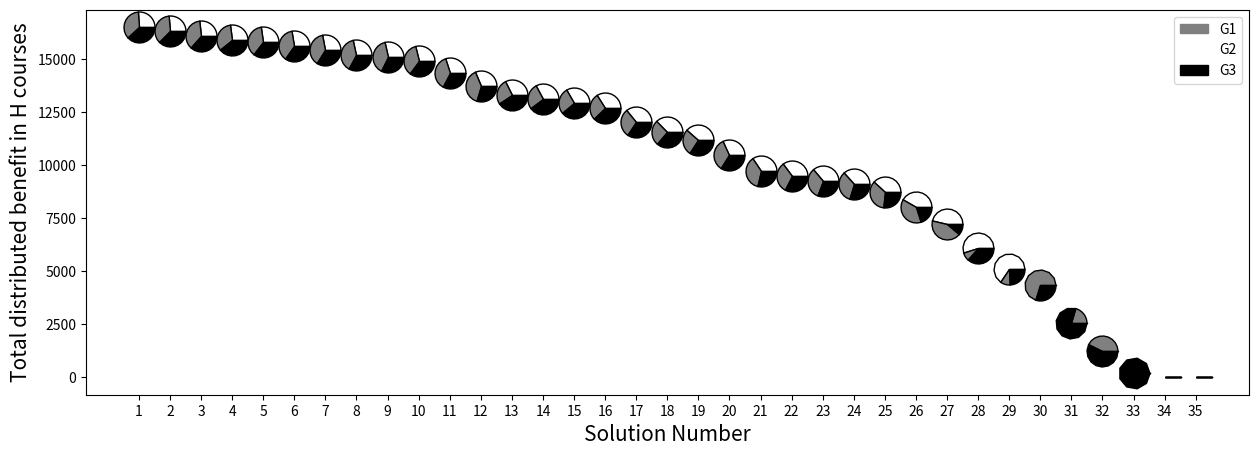
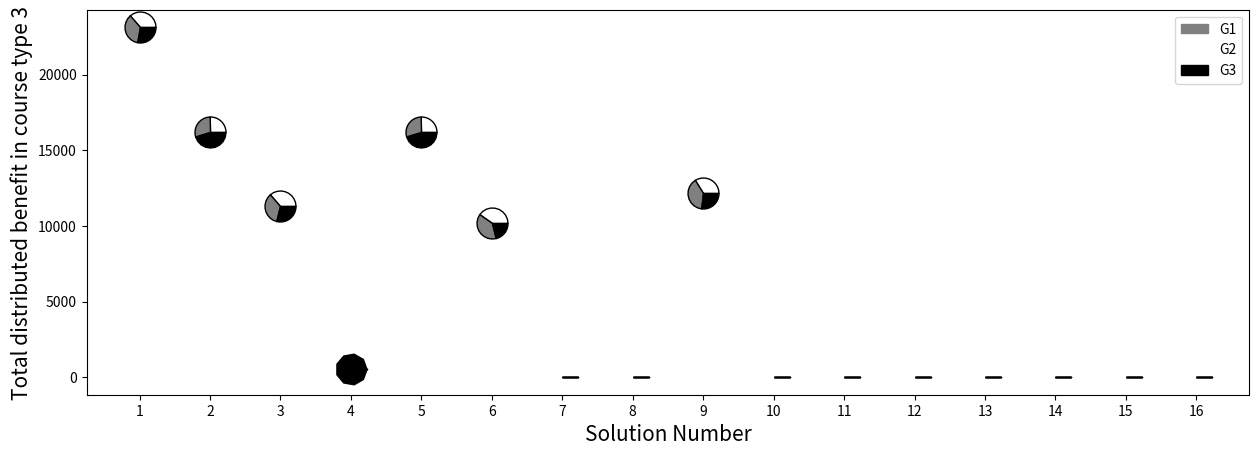
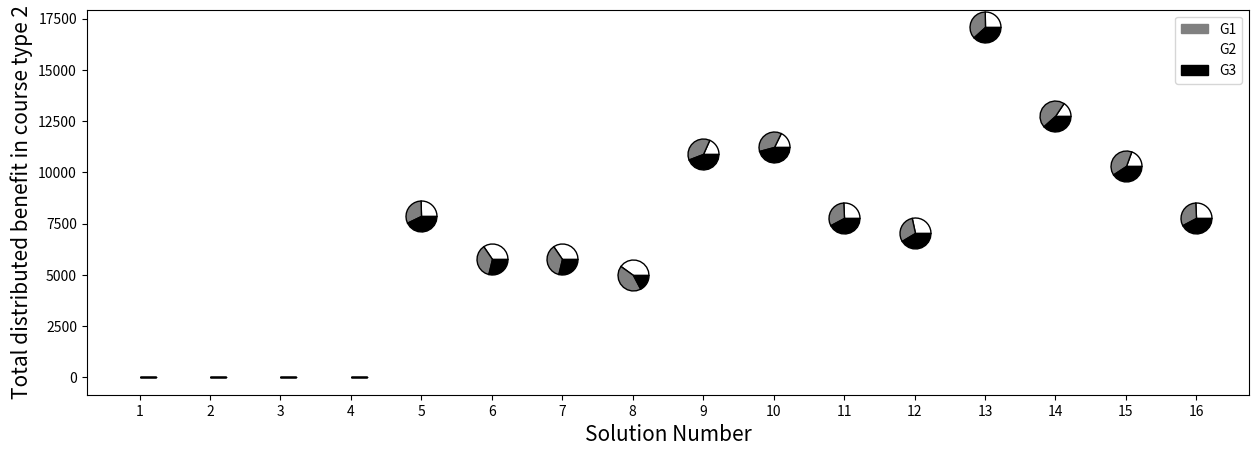
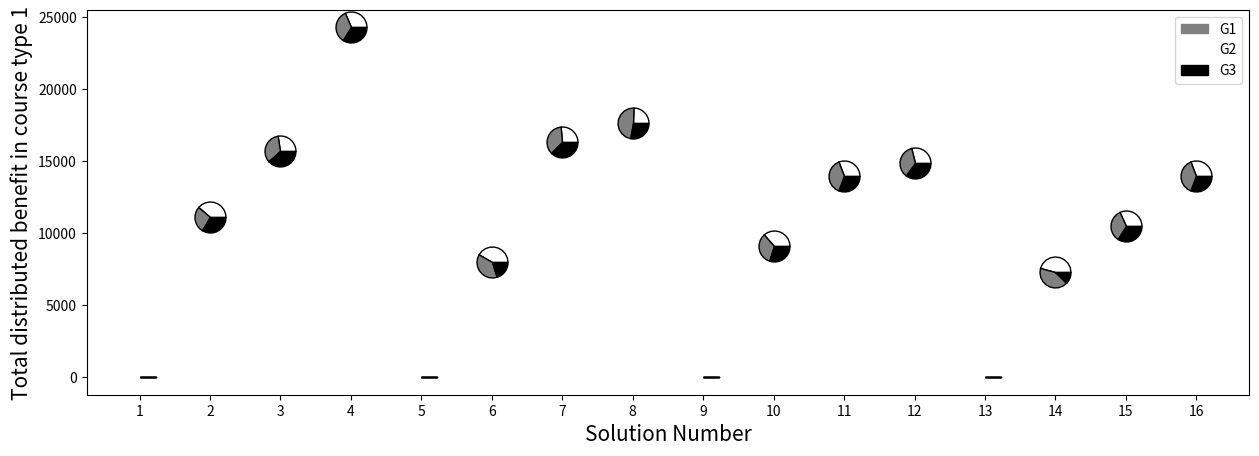

Source code (Python) for these figures, in order:
# -*- coding: utf-8 -*-
"""
Created on Sat Jun 27 10:38:25 2020

[redacted]
"""

# -*- coding: utf-8 -*-
"""
Created on Mon Jun 15 22:13:30 2020

[redacted]
"""

import numpy as np
import itertools
import matplotlib.pyplot as plt
import seaborn as sns
import matplotlib.patches as mpatches


# Libraries

from matplotlib import rc
import pandas as pd


#Benefit tye 1 , hobby courses
def drawPieMarker(xs, ys, ratios, sizes, colors):
    assert sum(ratios) <= 1.1, 'sum of ratios needs to be < 1'


    markers = []
    previous = 0
    
    # calculate the points of the pie pieces
    for color, ratio in zip(colors, ratios):
        this = 2 * np.pi * ratio + previous
        x  = [0] + np.cos(np.linspace(previous, this, 10)).tolist() + [0]
        y  = [0] + np.sin(np.linspace(previous, this, 10)).tolist() + [0]
        xy = np.column_stack([x, y])
        previous = this
        markers.append({'marker':xy, 's':np.abs(xy).max()**2*np.array(sizes), 'facecolor':color, "edgecolor":"k", "linewidth": 1 , 'linestyle': 'solid', 'antialiased': True})
    
    # scatter each of the pie pieces to create pies
    for marker in markers:
        ax.scatter(xs, ys, **marker)
        
n_groups=35
index = np.arange(n_groups)
fig , ax =plt.subplots(figsize=(15,5))


#fig, ax = plt.subplots()
drawPieMarker(xs=[1],
              ys=[16506],
              ratios=[0.261298922,
0.357021689,
0.381679389



],
              sizes=[500],
              colors=['white', 'grey', 'black'])
drawPieMarker(xs=[2],
              ys=[16316],
              ratios=[0.26434175,
0.361179211,
0.374479039



],
              sizes=[500],
              colors=['white', 'grey', 'black'])
drawPieMarker(xs=[3],
              ys=[16095],
              ratios=[
0.26797142,
0.366138552,
0.365890028

],
              sizes=[500],
             colors=['white', 'grey', 'black'])
drawPieMarker(xs=[4],
              ys=[15920],
              ratios=[
0.270917085,
0.33718593,
0.391896985



],
              sizes=[500],
              colors=['white', 'grey', 'black'])
drawPieMarker(xs=[5],
              ys=[15801],
              ratios=[0.272957408,
0.372951079,
0.354091513

],
              sizes=[500],
              colors=['white', 'grey', 'black'])
drawPieMarker(xs=[6],
              ys=[15626],
              ratios=[0.276014335,
0.377127864,
0.346857801




],
              sizes=[500],
             colors=['white', 'grey', 'black'])
drawPieMarker(xs=[7],
              ys=[15438],
              ratios=[0.279375567,
0.38172043,
0.338904003


],
              sizes=[500],
             colors=['white', 'grey', 'black'])
drawPieMarker(xs=[8],
              ys=[15189],
              ratios=[0.283955494,
0.387978142,
0.328066364





],
              sizes=[500],
               colors=['white', 'grey', 'black'])
drawPieMarker(xs=[9],
              ys=[15083],
              ratios=[0.285951071,
0.390704767,
0.323344162





],
              sizes=[500],
             colors=['white', 'grey', 'black'])
drawPieMarker(xs=[10],
              ys=[14913],
              ratios=[0.289210756,
0.359954402,
0.350834842


],
              sizes=[500],
             colors=['white', 'grey', 'black'])
drawPieMarker(xs=[11],
              ys=[14370],
              ratios=[0.300139179,
0.373556019,
0.326304802


],
              sizes=[500],
             colors=['white', 'grey', 'black'])
drawPieMarker(xs=[12],
              ys=[13756],
              ratios=[0.313535912,
0.390229718,
0.29623437



],
              sizes=[500],
              colors=['white', 'grey', 'black'])
drawPieMarker(xs=[13],
              ys=[13319],
              ratios=[0.32382311,
0.269239432,
0.406937458

],
              sizes=[500],
              colors=['white', 'grey', 'black'])


drawPieMarker(xs=[14],
              ys=[13131],
              ratios=[0.328459371,
0.273094205,
0.398446424

],
              sizes=[500],
              colors=['white', 'grey', 'black'])
drawPieMarker(xs=[15],
              ys=[12941],
              ratios=[0.333281817,
0.277103779,
0.389614404

],
              sizes=[500],
              colors=['white', 'grey', 'black'])
drawPieMarker(xs=[16],
              ys=[12692],
              ratios=[0.339820359,
0.282540183,
0.377639458


],
              sizes=[500],
              colors=['white', 'grey', 'black'])
drawPieMarker(xs=[17],
              ys=[12019],
              ratios=[0.35884849,
0.298360929,
0.342790582


],
              sizes=[500],
              colors=['white', 'grey', 'black'])

drawPieMarker(xs=[18],
              ys=[11561],
              ratios=[0.373064614,
0.264769484,
0.362165903



],
              sizes=[500],
              colors=['white', 'grey', 'black'])
drawPieMarker(xs=[19],
              ys=[11200],
              ratios=[0.385089286,
0.273303571,
0.341607143

],
              sizes=[500],
              colors=['white', 'grey', 'black'])
drawPieMarker(xs=[20],
              ys=[10485],
              ratios=[0.318454936,
0.342012399,
0.339532666


],
              sizes=[500],
              colors=['white', 'grey', 'black'])
drawPieMarker(xs=[21],
              ys=[9710],
              ratios=[0.343872297,
0.36930999,
0.286817714


],
              sizes=[500],
              colors=['white', 'grey', 'black'])
drawPieMarker(xs=[22],
              ys=[9486],
              ratios=[0.35199241,
0.322686064,
0.325321526



],
              sizes=[500],
              colors=['white', 'grey', 'black'])
drawPieMarker(xs=[23],
              ys=[9244],
              ratios=[0.36120727,
0.331133708,
0.307659022

],
              sizes=[500],
              colors=['white', 'grey', 'black'])
drawPieMarker(xs=[24],
              ys=[9108],
              ratios=[0.366600791,
0.336078173,
0.297321036

],
              sizes=[500],
              colors=['white', 'grey', 'black'])
drawPieMarker(xs=[25],
              ys=[8729],
              ratios=[0.382518043,
0.35067018,
0.266811777


],
              sizes=[500],
              colors=['white', 'grey', 'black'])
drawPieMarker(xs=[26],
              ys=[8011],
              ratios=[0.416801897,
0.382099613,
0.20109849


],
              sizes=[500],
              colors=['white', 'grey', 'black'])
drawPieMarker(xs=[27],
              ys=[7209],
              ratios=[0.463171036,
0.424608129,
0.112220835


],
              sizes=[500],
              colors=['white', 'grey', 'black'])
drawPieMarker(xs=[28],
              ys=[6089],
              ratios=[0.548365906,
0.086221054,
0.36541304


],
              sizes=[500],
              colors=['white', 'grey', 'black'])
drawPieMarker(xs=[29],
              ys=[5097],
              ratios=[0.65509123,
0.103001766,
0.241907004

],
              sizes=[500],
              colors=['white', 'grey', 'black'])
drawPieMarker(xs=[30],
              ys=[4361],
              ratios=[0,
0.701903233,
0.298096767

],
              sizes=[500],
              colors=['white', 'grey', 'black'])
drawPieMarker(xs=[31],
              ys=[2560],
              ratios=[0,
0.205078125,
0.794921875

],
              sizes=[500],
              colors=['white', 'grey', 'black'])
drawPieMarker(xs=[32],
              ys=[1230],
              ratios=[0,
0.426829268,
0.573170732


],
              sizes=[500],
              colors=['white', 'grey', 'black'])
drawPieMarker(xs=[33],
              ys=[190],
              ratios=[0,
0,
1


],
              sizes=[500],
              colors=['white', 'grey', 'black'])
drawPieMarker(xs=[34],
              ys=[0],
              ratios=[0,
0,
0


],
              sizes=[500],
              colors=['white', 'grey', 'black'])
drawPieMarker(xs=[35],
              ys=[0],
              ratios=[0,
0,
0


],
              sizes=[500],
              colors=['white', 'grey', 'black'])

plt.ylabel("Total distributed benefit in H courses", fontsize=15)
plt.xlabel("Solution Number", fontsize=15)
red_patch = mpatches.Patch(color='grey', label='G1')
red_patch2 = mpatches.Patch(color='white', label='G2')
red_patch3 = mpatches.Patch(color='black', label='G3')
plt.legend(handles=[red_patch, red_patch2, red_patch3])
#plt.legend( labels=['G1', 'G2', 'G3'])
plt.xticks(index + 1, ('1', '2', '3', '4','5','6','7','8','9','10','11','12','13','14','15','16','17','18','19','20','21','22','23','24','25','26','27','28','29','30','31','32','33','34','35'))
plt.savefig('CW-piechartvoc.png')
plt.show()








#Benefit tye 1 , hobby courses
def drawPieMarker(xs, ys, ratios, sizes, colors):
    assert sum(ratios) <= 1.05, 'sum of ratios needs to be < 1'

    markers = []
    previous = 0
   
    # calculate the points of the pie pieces
    for color, ratio in zip(colors, ratios):
        this = 2 * np.pi * ratio + previous
        x  = [0] + np.cos(np.linspace(previous, this, 10)).tolist() + [0]
        y  = [0] + np.sin(np.linspace(previous, this, 10)).tolist() + [0]
        xy = np.column_stack([x, y])
        previous = this
        markers.append({'marker':xy, 's':np.abs(xy).max()**2*np.array(sizes), 'facecolor':color, "edgecolor":"k", "linewidth": 1 , 'linestyle': 'solid', 'antialiased': True})

    # scatter each of the pie pieces to create pies
    
    for marker in markers:
        ax.scatter(xs, ys, **marker)
      
n_groups=16
index = np.arange(n_groups)

fig , ax =plt.subplots(figsize=(15,5))
#plt.figure(figsize=(15, 5))
drawPieMarker(xs=[1],
              ys=[23136],
              ratios=[0.36436722,
0.357365145,
0.278267635

],
              sizes=[500],
              colors=['white', 'grey', 'black'])
drawPieMarker(xs=[2],
              ys=[16236],
              ratios=[0.253141168,
0.294592264,
0.452266568

],
              sizes=[500],
              colors=['white', 'grey', 'black'])
drawPieMarker(xs=[3],
              ys=[11299],
              ratios=[0.363749004,
0.348083901,
0.288167094

],
              sizes=[500],
             colors=['white', 'grey', 'black'])
drawPieMarker(xs=[4],
              ys=[550],
              ratios=[0,
0,
1



],
              sizes=[500],
              colors=['white', 'grey', 'black'])
drawPieMarker(xs=[5],
              ys=[16236],
              ratios=[0.253141168,
0.294592264,
0.452266568

],
              sizes=[500],
              colors=['white', 'grey', 'black'])
drawPieMarker(xs=[6],
              ys=[10205],
              ratios=[0.402743753,
0.385399314,
0.211856933

],
              sizes=[500],
             colors=['white', 'grey', 'black'])
drawPieMarker(xs=[7],
              ys=[0],
              ratios=[0,
0,
0


],
              sizes=[500],
             colors=['white', 'grey', 'black'])
drawPieMarker(xs=[8],
              ys=[0],
              ratios=[0,
0,0


],
              sizes=[500],
               colors=['white', 'grey', 'black'])
drawPieMarker(xs=[9],
              ys=[12149],
              ratios=[0.338299449,
0.393694954,
0.268005597

],
              sizes=[500],
             colors=['white', 'grey', 'black'])
drawPieMarker(xs=[10],
              ys=[0],
              ratios=[0,
0,
0

],
              sizes=[500],
             colors=['white', 'grey', 'black'])
drawPieMarker(xs=[11],
              ys=[0],
              ratios=[0,
0,
0

],
              sizes=[500],
             colors=['white', 'grey', 'black'])
drawPieMarker(xs=[12],
             ys=[0],
              ratios=[0,
0,
0

],
              sizes=[500],
              colors=['white', 'grey', 'black'])
drawPieMarker(xs=[13],
             ys=[0],
              ratios=[0,
0,
0

],
              sizes=[500],
              colors=['white', 'grey', 'black'])


drawPieMarker(xs=[14],
             ys=[0],
              ratios=[0,
0,
0

],
              sizes=[500],
              colors=['white', 'grey', 'black'])
drawPieMarker(xs=[15],
             ys=[0],
              ratios=[0,
0,
0

],
              sizes=[500],
              colors=['white', 'grey', 'black'])
drawPieMarker(xs=[16],
             ys=[0],
              ratios=[0,
0,
0

],
              sizes=[500],
              colors=['white', 'grey', 'black'])
plt.xticks(index + 1, ('1', '2', '3', '4','5','6','7','8','9','10','11','12','13','14','15','16'))
plt.ylabel("Total distributed benefit in course type 3", fontsize=15)
plt.xlabel("Solution Number", fontsize=15)
red_patch = mpatches.Patch(color='grey', label='G1')
red_patch2 = mpatches.Patch(color='white', label='G2')
red_patch3 = mpatches.Patch(color='black', label='G3')
plt.legend(handles=[red_patch, red_patch2, red_patch3])
#plt.legend(labels=['G1','G2','G3'])
plt.savefig('CW-weightedSum-C3.png')
plt.show()







def drawPieMarker(xs, ys, ratios, sizes, colors):
    assert sum(ratios) <= 1.05, 'sum of ratios needs to be < 1'

    markers = []
    previous = 0
   
    # calculate the points of the pie pieces
    for color, ratio in zip(colors, ratios):
        this = 2 * np.pi * ratio + previous
        x  = [0] + np.cos(np.linspace(previous, this, 10)).tolist() + [0]
        y  = [0] + np.sin(np.linspace(previous, this, 10)).tolist() + [0]
        xy = np.column_stack([x, y])
        previous = this
        markers.append({'marker':xy, 's':np.abs(xy).max()**2*np.array(sizes), 'facecolor':color, "edgecolor":"k", "linewidth": 1 , 'linestyle': 'solid', 'antialiased': True})

    # scatter each of the pie pieces to create pies
    
    for marker in markers:
        ax.scatter(xs, ys, **marker)
      
n_groups=16
index = np.arange(n_groups)

fig , ax =plt.subplots(figsize=(15,5))
#plt.figure(figsize=(15, 5))
drawPieMarker(xs=[1],
                ys=[0],
              ratios=[0,
0,
0

],
              sizes=[500],
              colors=['white', 'grey', 'black'])
drawPieMarker(xs=[2],
                ys=[0],
              ratios=[0,
0,
0

],
              sizes=[500],
              colors=['white', 'grey', 'black'])
drawPieMarker(xs=[3],
               ys=[0],
              ratios=[0,
0,
0

],
              sizes=[500],
             colors=['white', 'grey', 'black'])
drawPieMarker(xs=[4],
              ys=[0],
              ratios=[0,
0,
0

],
              sizes=[500],
              colors=['white', 'grey', 'black'])
drawPieMarker(xs=[5],
              ys=[7861],
              ratios=[0.254166137,
0.317008014,
0.428825849

],
              sizes=[500],
              colors=['white', 'grey', 'black'])
drawPieMarker(xs=[6],
              ys=[5790],
              ratios=[0.34507772,
0.367357513,
0.287564767

],
              sizes=[500],
             colors=['white', 'grey', 'black'])
drawPieMarker(xs=[7],
              ys=[5790],
              ratios=[0.34507772,
0.367357513,
0.287564767

],
              sizes=[500],
             colors=['white', 'grey', 'black'])
drawPieMarker(xs=[8],
              ys=[4985],
              ratios=[0.400802407,
0.42668004,
0.172517553

],
              sizes=[500],
               colors=['white', 'grey', 'black'])
drawPieMarker(xs=[9],
              ys=[10912],
              ratios=[0.183101173,
0.375274927,
0.4416239

],
              sizes=[500],
             colors=['white', 'grey', 'black'])
drawPieMarker(xs=[10],
              ys=[11248
],
              ratios=[0.177631579,
0.364064723,
0.458303698

],
              sizes=[500],
             colors=['white', 'grey', 'black'])
drawPieMarker(xs=[11],
              ys=[7776
],
              ratios=[0.256944444,
0.320473251,
0.422582305


],
              sizes=[500],
             colors=['white', 'grey', 'black'])
drawPieMarker(xs=[12],
             ys=[7038
],
              ratios=[0.283887468,
0.302216539,
0.413895993

],
              sizes=[500],
              colors=['white', 'grey', 'black'])
drawPieMarker(xs=[13],
             ys=[17083
],
              ratios=[0.252941521,
0.364221741,
0.382836738


],
              sizes=[500],
              colors=['white', 'grey', 'black'])


drawPieMarker(xs=[14],
             ys=[12743
],
              ratios=[0.156791964,
0.459624892,
0.383583144

],
              sizes=[500],
              colors=['white', 'grey', 'black'])
drawPieMarker(xs=[15],
             ys=[10287
],
              ratios=[0.194225722,
0.398075241,
0.407699038

],
              sizes=[500],
              colors=['white', 'grey', 'black'])
drawPieMarker(xs=[16],
             ys=[7776
],
              ratios=[0.256944444,
0.320473251,
0.422582305

],
              sizes=[500],
              colors=['white', 'grey', 'black'])
plt.xticks(index + 1, ('1', '2', '3', '4','5','6','7','8','9','10','11','12','13','14','15','16'))
plt.ylabel("Total distributed benefit in course type 2", fontsize=15)
plt.xlabel("Solution Number", fontsize=15)
red_patch = mpatches.Patch(color='grey', label='G1')
red_patch2 = mpatches.Patch(color='white', label='G2')
red_patch3 = mpatches.Patch(color='black', label='G3')
plt.legend(handles=[red_patch, red_patch2, red_patch3])
#plt.legend(labels=['G1','G2','G3'])
plt.savefig('CW-weightedSum-C2.png')
plt.show()




def drawPieMarker(xs, ys, ratios, sizes, colors):
    assert sum(ratios) <= 1.05, 'sum of ratios needs to be < 1'

    markers = []
    previous = 0
   
    # calculate the points of the pie pieces
    for color, ratio in zip(colors, ratios):
        this = 2 * np.pi * ratio + previous
        x  = [0] + np.cos(np.linspace(previous, this, 10)).tolist() + [0]
        y  = [0] + np.sin(np.linspace(previous, this, 10)).tolist() + [0]
        xy = np.column_stack([x, y])
        previous = this
        markers.append({'marker':xy, 's':np.abs(xy).max()**2*np.array(sizes), 'facecolor':color, "edgecolor":"k", "linewidth": 1 , 'linestyle': 'solid', 'antialiased': True})

    # scatter each of the pie pieces to create pies
    
    for marker in markers:
        ax.scatter(xs, ys, **marker)
      
n_groups=16
index = np.arange(n_groups)

fig , ax =plt.subplots(figsize=(15,5))
#plt.figure(figsize=(15, 5))
drawPieMarker(xs=[1],
                ys=[0],
              ratios=[0,
0,
0

],
              sizes=[500],
              colors=['white', 'grey', 'black'])
drawPieMarker(xs=[2],
                ys=[11124
],
              ratios=[0.387720245,
0.275170802,
0.337108954

],
              sizes=[500],
              colors=['white', 'grey', 'black'])
drawPieMarker(xs=[3],
               ys=[15715
],
              ratios=[0.274451161,
0.341584473,
0.383964365

],
              sizes=[500],
             colors=['white', 'grey', 'black'])
drawPieMarker(xs=[4],
              ys=[24323
],
              ratios=[0.31459935,
0.346544423,
0.338856227

],
              sizes=[500],
              colors=['white', 'grey', 'black'])
drawPieMarker(xs=[5],
              ys=[0],
              ratios=[0,
0,
0

],
              sizes=[500],
              colors=['white', 'grey', 'black'])
drawPieMarker(xs=[6],
              ys=[8011
],
              ratios=[0.416801897,
0.382099613,
0.20109849

],
              sizes=[500],
             colors=['white', 'grey', 'black'])
drawPieMarker(xs=[7],
              ys=[16316
],
              ratios=[0.26434175,
0.361179211,
0.374479039

],
              sizes=[500],
             colors=['white', 'grey', 'black'])
drawPieMarker(xs=[8],
              ys=[17647
],
              ratios=[0.244404148,
0.477644925,
0.277950927

],
              sizes=[500],
               colors=['white', 'grey', 'black'])
drawPieMarker(xs=[9],
              ys=[0],
              ratios=[0,
0,
0

],
              sizes=[500],
             colors=['white', 'grey', 'black'])
drawPieMarker(xs=[10],
              ys=[9140

],
              ratios=[0.365317287,
0.334901532,
0.299781182


],
              sizes=[500],
             colors=['white', 'grey', 'black'])
drawPieMarker(xs=[11],
              ys=[13991

],
              ratios=[0.308269602,
0.38367522,
0.308055178

],
              sizes=[500],
             colors=['white', 'grey', 'black'])
drawPieMarker(xs=[12],
             ys=[14913
],
              ratios=[0.289210756,
0.359954402,
0.350834842

],
              sizes=[500],
              colors=['white', 'grey', 'black'])
drawPieMarker(xs=[13],
             ys=[0],
              ratios=[0,
0,
0
],
              sizes=[500],
              colors=['white', 'grey', 'black'])


drawPieMarker(xs=[14],
             ys=[7293

],
              ratios=[0.457836281,
0.419717537,
0.122446181


],
              sizes=[500],
              colors=['white', 'grey', 'black'])
drawPieMarker(xs=[15],
             ys=[10485

],
              ratios=[0.318454936,
0.342012399,
0.339532666

],
              sizes=[500],
              colors=['white', 'grey', 'black'])
drawPieMarker(xs=[16],
             ys=[13991

],
              ratios=[0.308269602,
0.38367522,
0.308055178

],
              sizes=[500],
              colors=['white', 'grey', 'black'])
plt.xticks(index + 1, ('1', '2', '3', '4','5','6','7','8','9','10','11','12','13','14','15','16'))
plt.ylabel("Total distributed benefit in course type 1", fontsize=15)
plt.xlabel("Solution Number", fontsize=15)
red_patch = mpatches.Patch(color='grey', label='G1')
red_patch2 = mpatches.Patch(color='white', label='G2')
red_patch3 = mpatches.Patch(color='black', label='G3')
plt.legend(handles=[red_patch, red_patch2, red_patch3])
#plt.legend(labels=['G1','G2','G3'])
plt.savefig('CW-weightedSum-C1.png')
plt.show()